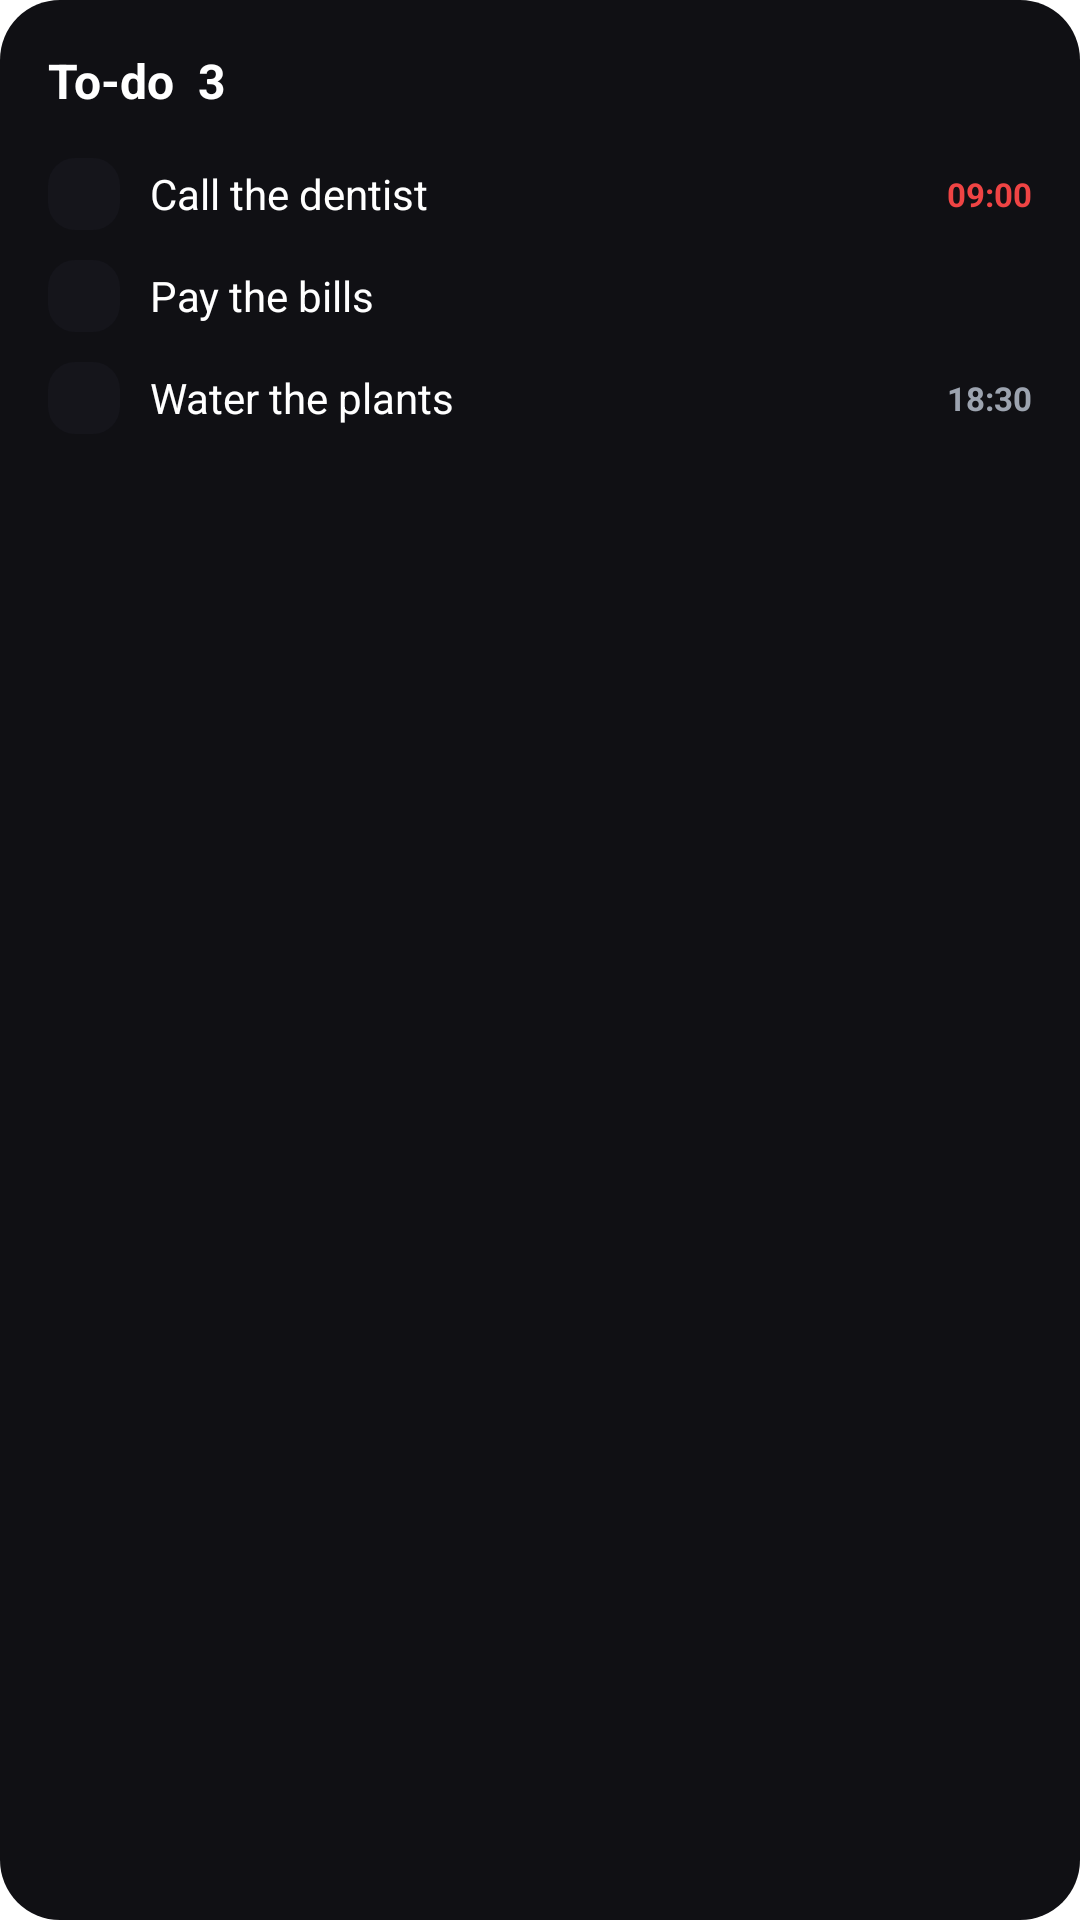

This screen was rendered from an Android layout file. Write that file and the resources it references.
<!-- AndroidManifest.xml: fallback theme Theme.MaterialComponents.DayNight.NoActionBar -->
<!-- res/layout/widget_preview_todos.xml -->
<?xml version="1.0" encoding="utf-8"?>
<LinearLayout xmlns:android="http://schemas.android.com/apk/res/android"
    android:layout_width="match_parent"
    android:layout_height="match_parent"
    android:orientation="vertical"
    android:background="@drawable/widget_preview_bg"
    android:padding="16dp">

    <TextView
        android:layout_width="wrap_content"
        android:layout_height="wrap_content"
        android:textColor="#FFFFFF"
        android:textSize="16sp"
        android:textStyle="bold"
        android:paddingBottom="10dp"
        android:text="To-do  3" />

    <LinearLayout
        android:layout_width="match_parent"
        android:layout_height="wrap_content"
        android:orientation="horizontal"
        android:gravity="center_vertical"
        android:paddingTop="5dp"
        android:paddingBottom="5dp">
        <TextView
            android:layout_width="24dp"
            android:layout_height="24dp"
            android:background="@drawable/preview_box_off"
            android:text="" />
        <TextView
            android:layout_width="0dp"
            android:layout_height="wrap_content"
            android:layout_weight="1"
            android:paddingStart="10dp"
            android:textColor="#FFFFFF"
            android:textSize="14sp"
            android:text="Call the dentist" />
        <TextView
            android:layout_width="wrap_content"
            android:layout_height="wrap_content"
            android:textColor="#EF4444"
            android:textSize="11sp"
            android:textStyle="bold"
            android:text="09:00" />
    </LinearLayout>

    <LinearLayout
        android:layout_width="match_parent"
        android:layout_height="wrap_content"
        android:orientation="horizontal"
        android:gravity="center_vertical"
        android:paddingTop="5dp"
        android:paddingBottom="5dp">
        <TextView
            android:layout_width="24dp"
            android:layout_height="24dp"
            android:background="@drawable/preview_box_off"
            android:text="" />
        <TextView
            android:layout_width="0dp"
            android:layout_height="wrap_content"
            android:layout_weight="1"
            android:paddingStart="10dp"
            android:textColor="#FFFFFF"
            android:textSize="14sp"
            android:text="Pay the bills" />
    </LinearLayout>

    <LinearLayout
        android:layout_width="match_parent"
        android:layout_height="wrap_content"
        android:orientation="horizontal"
        android:gravity="center_vertical"
        android:paddingTop="5dp"
        android:paddingBottom="5dp">
        <TextView
            android:layout_width="24dp"
            android:layout_height="24dp"
            android:background="@drawable/preview_box_off"
            android:text="" />
        <TextView
            android:layout_width="0dp"
            android:layout_height="wrap_content"
            android:layout_weight="1"
            android:paddingStart="10dp"
            android:textColor="#FFFFFF"
            android:textSize="14sp"
            android:text="Water the plants" />
        <TextView
            android:layout_width="wrap_content"
            android:layout_height="wrap_content"
            android:textColor="#9CA3AF"
            android:textSize="11sp"
            android:textStyle="bold"
            android:text="18:30" />
    </LinearLayout>
</LinearLayout>
<!-- resources referenced by this layout -->
<resources>
  <!-- drawable preview_box_off (drawable) -->
  <?xml version="1.0" encoding="utf-8"?>
  <shape xmlns:android="http://schemas.android.com/apk/res/android"
      android:shape="rectangle">
      <solid android:color="#332C2C38" />
      <corners android:radius="9dp" />
  </shape>
  <!-- drawable widget_preview_bg (drawable) -->
  <?xml version="1.0" encoding="utf-8"?>
  <shape xmlns:android="http://schemas.android.com/apk/res/android"
      android:shape="rectangle">
      <solid android:color="#101014" />
      <corners android:radius="20dp" />
  </shape>
</resources>
